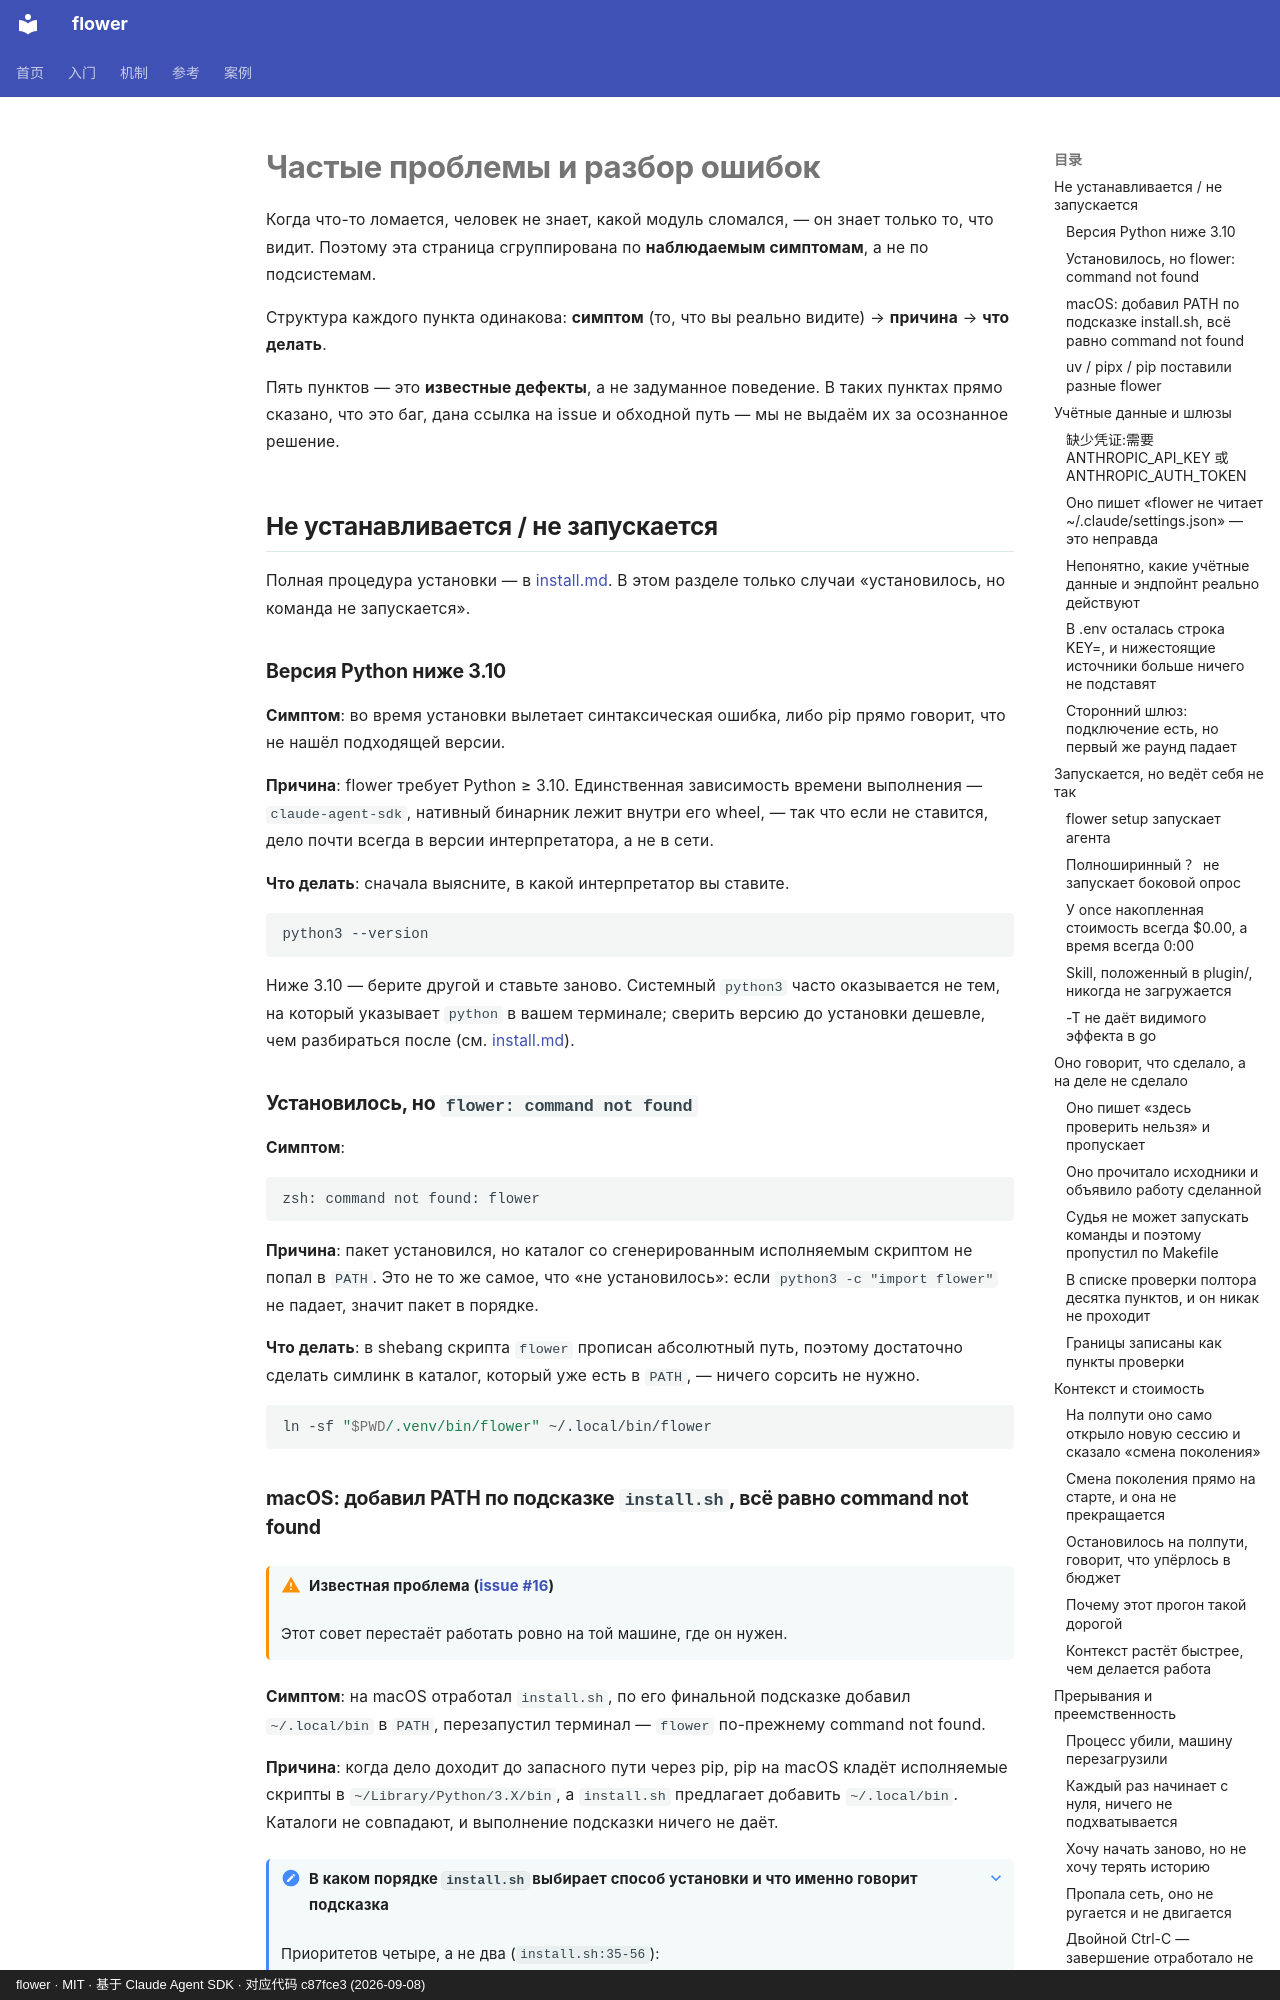

repository: ChenyuHeee/flower · page: ru/reference/faq/index.html · generator: mkdocs · copyright: flower · MIT · 基于 Claude Agent SDK · 对应代码 c87fce3 (2026-09-08)

# Частые проблемы и разбор ошибок

Когда что-то ломается, человек не знает, какой модуль сломался, — он знает только то, что видит.
Поэтому эта страница сгруппирована по **наблюдаемым симптомам**, а не по подсистемам.

Структура каждого пункта одинакова: **симптом** (то, что вы реально видите) → **причина** → **что делать**.

Пять пунктов — это **известные дефекты**, а не задуманное поведение. В таких пунктах прямо сказано,
что это баг, дана ссылка на issue и обходной путь — мы не выдаём их за осознанное решение.

## Не устанавливается / не запускается {#装不上}

Полная процедура установки — в [install.md](../getting-started/install.md#一句话安装). В этом разделе только случаи
«установилось, но команда не запускается».

### Версия Python ниже 3.10 {#python-版本}

**Симптом**: во время установки вылетает синтаксическая ошибка, либо pip прямо говорит, что не нашёл подходящей версии.

**Причина**: flower требует Python ≥ 3.10. Единственная зависимость времени выполнения — `claude-agent-sdk`, нативный
бинарник лежит внутри его wheel, — так что если не ставится, дело почти всегда в версии интерпретатора, а не в сети.

**Что делать**: сначала выясните, в какой интерпретатор вы ставите.

```bash
python3 --version
```

Ниже 3.10 — берите другой и ставьте заново. Системный `python3` часто оказывается не тем, на который указывает `python`
в вашем терминале; сверить версию до установки дешевле, чем разбираться после
(см. [install.md](../getting-started/install.md#装之前确认-python)).

### Установилось, но `flower: command not found` {#command-not-found}

**Симптом**:

```text
zsh: command not found: flower
```

**Причина**: пакет установился, но каталог со сгенерированным исполняемым скриптом не попал в `PATH`. Это не то же самое,
что «не установилось»: если `python3 -c "import flower"` не падает, значит пакет в порядке.

**Что делать**: в shebang скрипта `flower` прописан абсолютный путь, поэтому достаточно сделать симлинк в каталог,
который уже есть в `PATH`, — ничего сорсить не нужно.

```bash
ln -sf "$PWD/.venv/bin/flower" ~/.local/bin/flower
```
